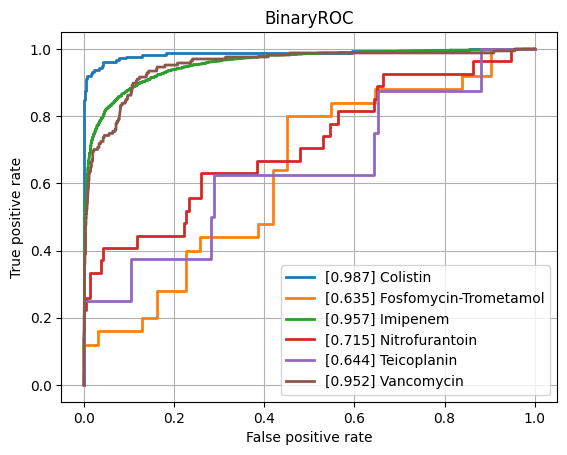

The file beside this chart, header and first rows:
class, ROCAUC, n_positives, n_negatives
Amikacin, 0.7415, 124, 774
Amoxicillin-Clavulanic acid, 0.8531, 1549, 1104
Ampicillin, 0.887, 2815, 654
Ampicillin-Amoxicillin, 0.8302, 1266, 45
Cefazolin, 0.8427, 116, 73
Cefepime, 0.8421, 1002, 1761
Cefpodoxime, 0.7287, 47, 28
Ceftazidime, 0.8315, 1381, 1929
Ceftriaxone, 0.8307, 1200, 1715
Cefuroxime, 0.8976, 921, 143
Ciprofloxacin, 0.8352, 2492, 3473
Clindamycin, 0.8478, 1323, 492
Colistin, 0.9871, 176, 428
Cotrimoxazole, 0.8375, 3187, 3698
Ertapenem, 0.8247, 25, 849
Erythromycin, 0.8457, 1172, 372
Fosfomycin, 0.8179, 368, 777
Fosfomycin-Trometamol, 0.6348, 25, 31
Fusidic acid, 0.7486, 144, 125
Gentamicin, 0.9472, 3174, 1783
Imipenem, 0.9571, 2858, 3170
Levofloxacin, 0.838, 669, 638
Meropenem, 0.8865, 823, 3154
Mupirocin, 0.9147, 10, 34
Nitrofurantoin, 0.7146, 27, 211
Norfloxacin, 0.7347, 31, 80
Oxacillin, 0.8573, 440, 279
Penicillin, 0.8205, 472, 19
Piperacillin-Tazobactam, 0.8225, 2159, 2525
Rifampicin, 0.8193, 58, 772
Teicoplanin, 0.6435, 8, 135
Tetracycline, 0.8082, 316, 474
Tobramycin, 0.7206, 145, 490
Vancomycin, 0.9519, 167, 2074
micro, 0.897, , 
macro, 0.8265, , 
